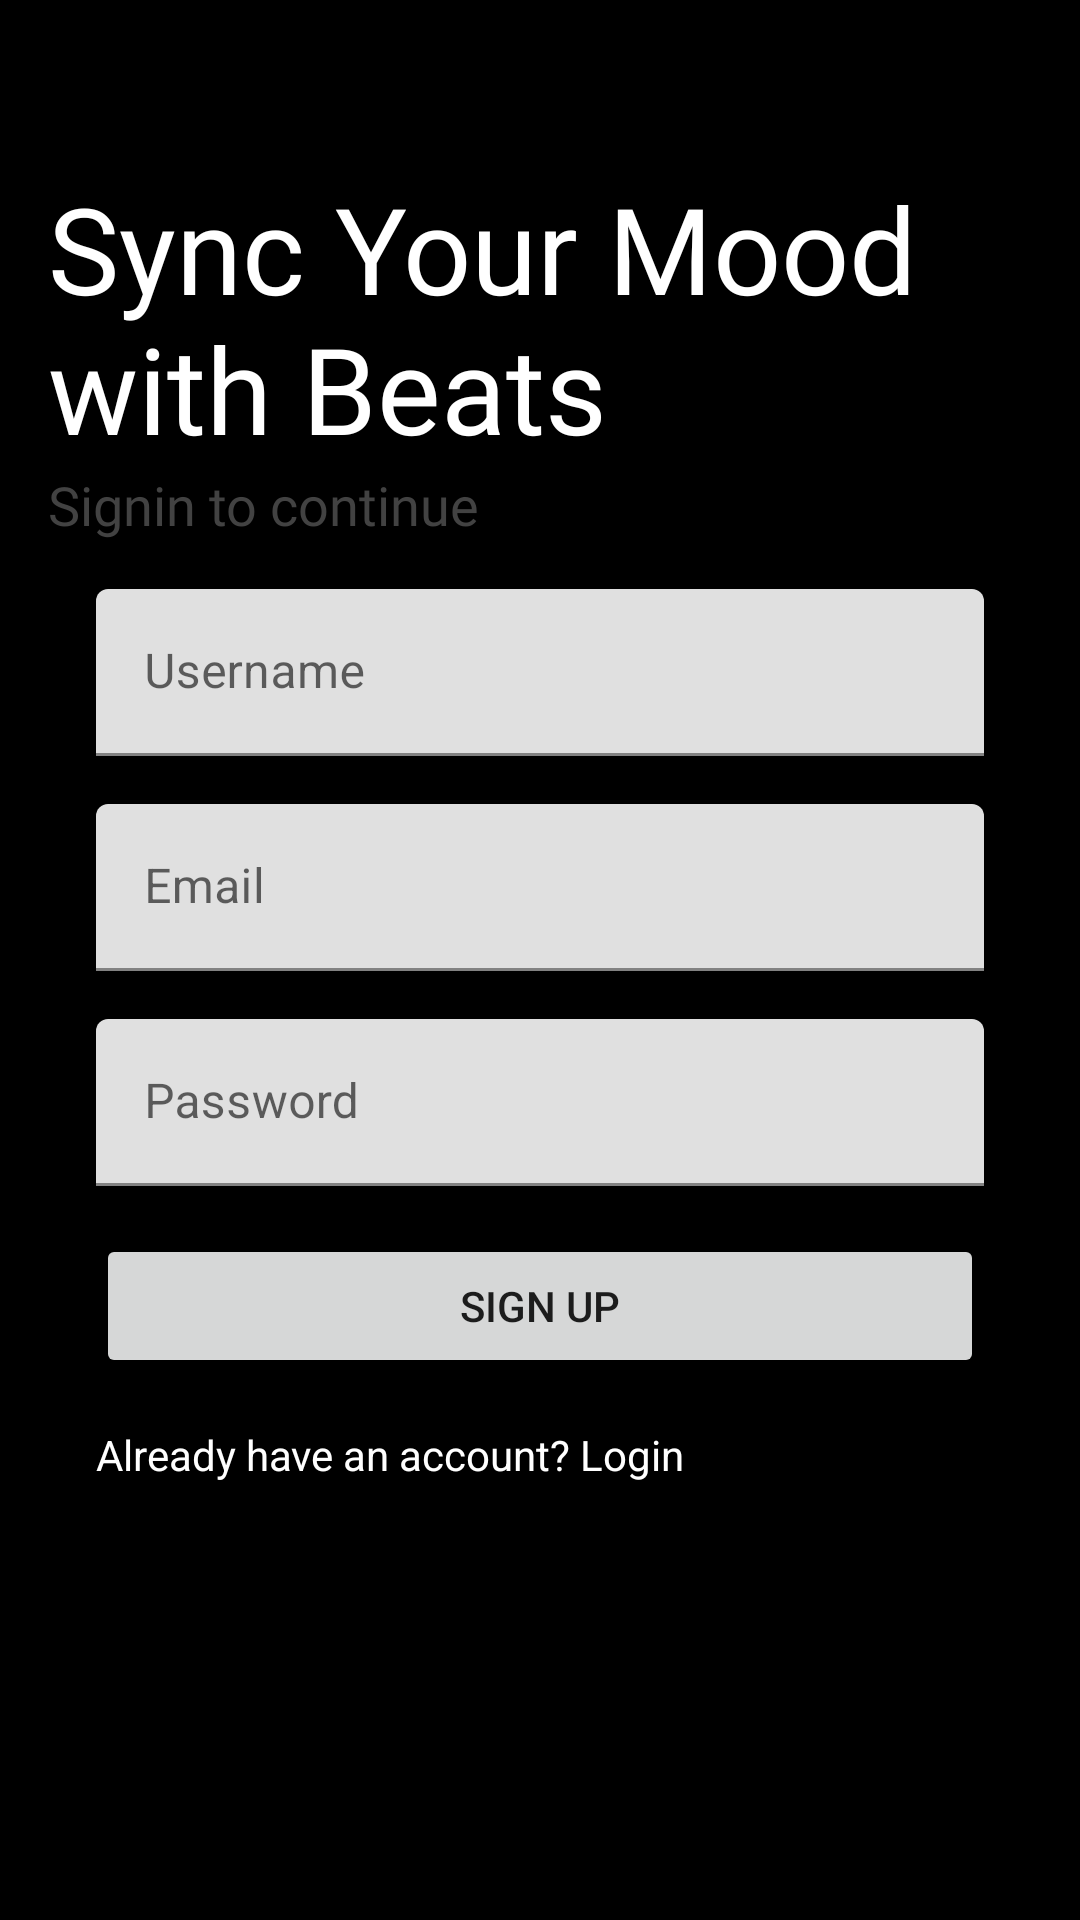

Layout XML and referenced resources for this Android screen:
<!-- AndroidManifest.xml: application theme Theme.EmoSyncYT -->
<!-- res/layout/activity_signup.xml -->
<?xml version="1.0" encoding="utf-8"?>
<LinearLayout xmlns:android="http://schemas.android.com/apk/res/android"
    android:layout_width="match_parent"
    android:layout_height="match_parent"
    android:padding="16dp"
    android:orientation="vertical"
    android:background="@color/black"
    >

    <TextView
        android:layout_width="match_parent"
        android:layout_height="wrap_content"
        android:fontFamily="@font/bangers"
        android:text="Sync Your Mood with Beats"
        android:textColor="@color/white"
        android:textSize="40sp"
        android:layout_marginTop="40dp"/>

    <TextView
        android:layout_width="match_parent"
        android:layout_height="wrap_content"
        android:fontFamily="@font/antic"
        android:text="Signin to continue"
        android:textColor="@color/cardview_dark_background"
        android:textSize="18sp" />

    
    <LinearLayout
        xmlns:android="http://schemas.android.com/apk/res/android"
        xmlns:app="http://schemas.android.com/apk/res-auto"
        android:layout_width="match_parent"
        android:layout_height="wrap_content"
        android:orientation="vertical"
        android:padding="16dp">

        <com.google.android.material.textfield.TextInputLayout
            android:id="@+id/textInputLayoutUsername"
            android:layout_width="match_parent"
            android:layout_height="wrap_content"
            android:layout_marginBottom="16dp"
            android:hint="Username">

            <com.google.android.material.textfield.TextInputEditText
                android:id="@+id/editTextUsername"
                android:layout_width="match_parent"
                android:layout_height="wrap_content" />
        </com.google.android.material.textfield.TextInputLayout>

        <com.google.android.material.textfield.TextInputLayout
            android:id="@+id/textInputLayoutEmail"
            android:layout_width="match_parent"
            android:layout_height="wrap_content"
            android:layout_marginBottom="16dp"
            android:hint="Email">

            <com.google.android.material.textfield.TextInputEditText
                android:id="@+id/editTextEmail"
                android:layout_width="match_parent"
                android:layout_height="wrap_content" />
        </com.google.android.material.textfield.TextInputLayout>

        <com.google.android.material.textfield.TextInputLayout
            android:id="@+id/textInputLayoutPassword"
            android:layout_width="match_parent"
            android:layout_height="wrap_content"
            android:layout_marginBottom="16dp"
            android:hint="Password">

            <com.google.android.material.textfield.TextInputEditText
                android:id="@+id/editTextPassword"
                android:layout_width="match_parent"
                android:layout_height="wrap_content"
                android:inputType="textPassword" />
        </com.google.android.material.textfield.TextInputLayout>

        <Button
            android:id="@+id/buttonSignUp"
            android:layout_width="match_parent"
            android:layout_height="wrap_content"
            android:text="Sign Up" />

        <TextView
            android:id="@+id/textViewLogin"
            android:layout_width="wrap_content"
            android:layout_height="wrap_content"
            android:text="Already have an account? Login"
            android:textColor="@color/white"
            android:layout_marginTop="16dp" />
    </LinearLayout>

</LinearLayout>
<!-- resources referenced by this layout -->
<resources>
  <color name="black">#FF000000</color>
  <color name="white">#FFFFFFFF</color>
  <style name="Theme.EmoSyncYT" parent="Base.Theme.EmoSyncYT" />
  <style name="Base.Theme.EmoSyncYT" parent="Theme.MaterialComponents.DayNight.NoActionBar">
          
          <item name="colorPrimary">@color/lavender</item>
          <item name="colorPrimaryVariant">@color/lavender</item>
          <item name="colorOnPrimary">@color/white</item>
          
          <item name="colorSecondary">@color/teal_200</item>
          <item name="colorSecondaryVariant">@color/teal_700</item>
          <item name="colorOnSecondary">@color/black</item>
          
          <item name="android:statusBarColor">?attr/colorPrimaryVariant</item>
          
          
          <item name="android:editTextColor">@color/black</item>
          
          <item name="android:textColorHint">@color/black</item>
      </style>
  <color name="lavender">#8692f7</color>
  <color name="teal_200">#FF03DAC5</color>
  <color name="teal_700">#FF018786</color>
</resources>
